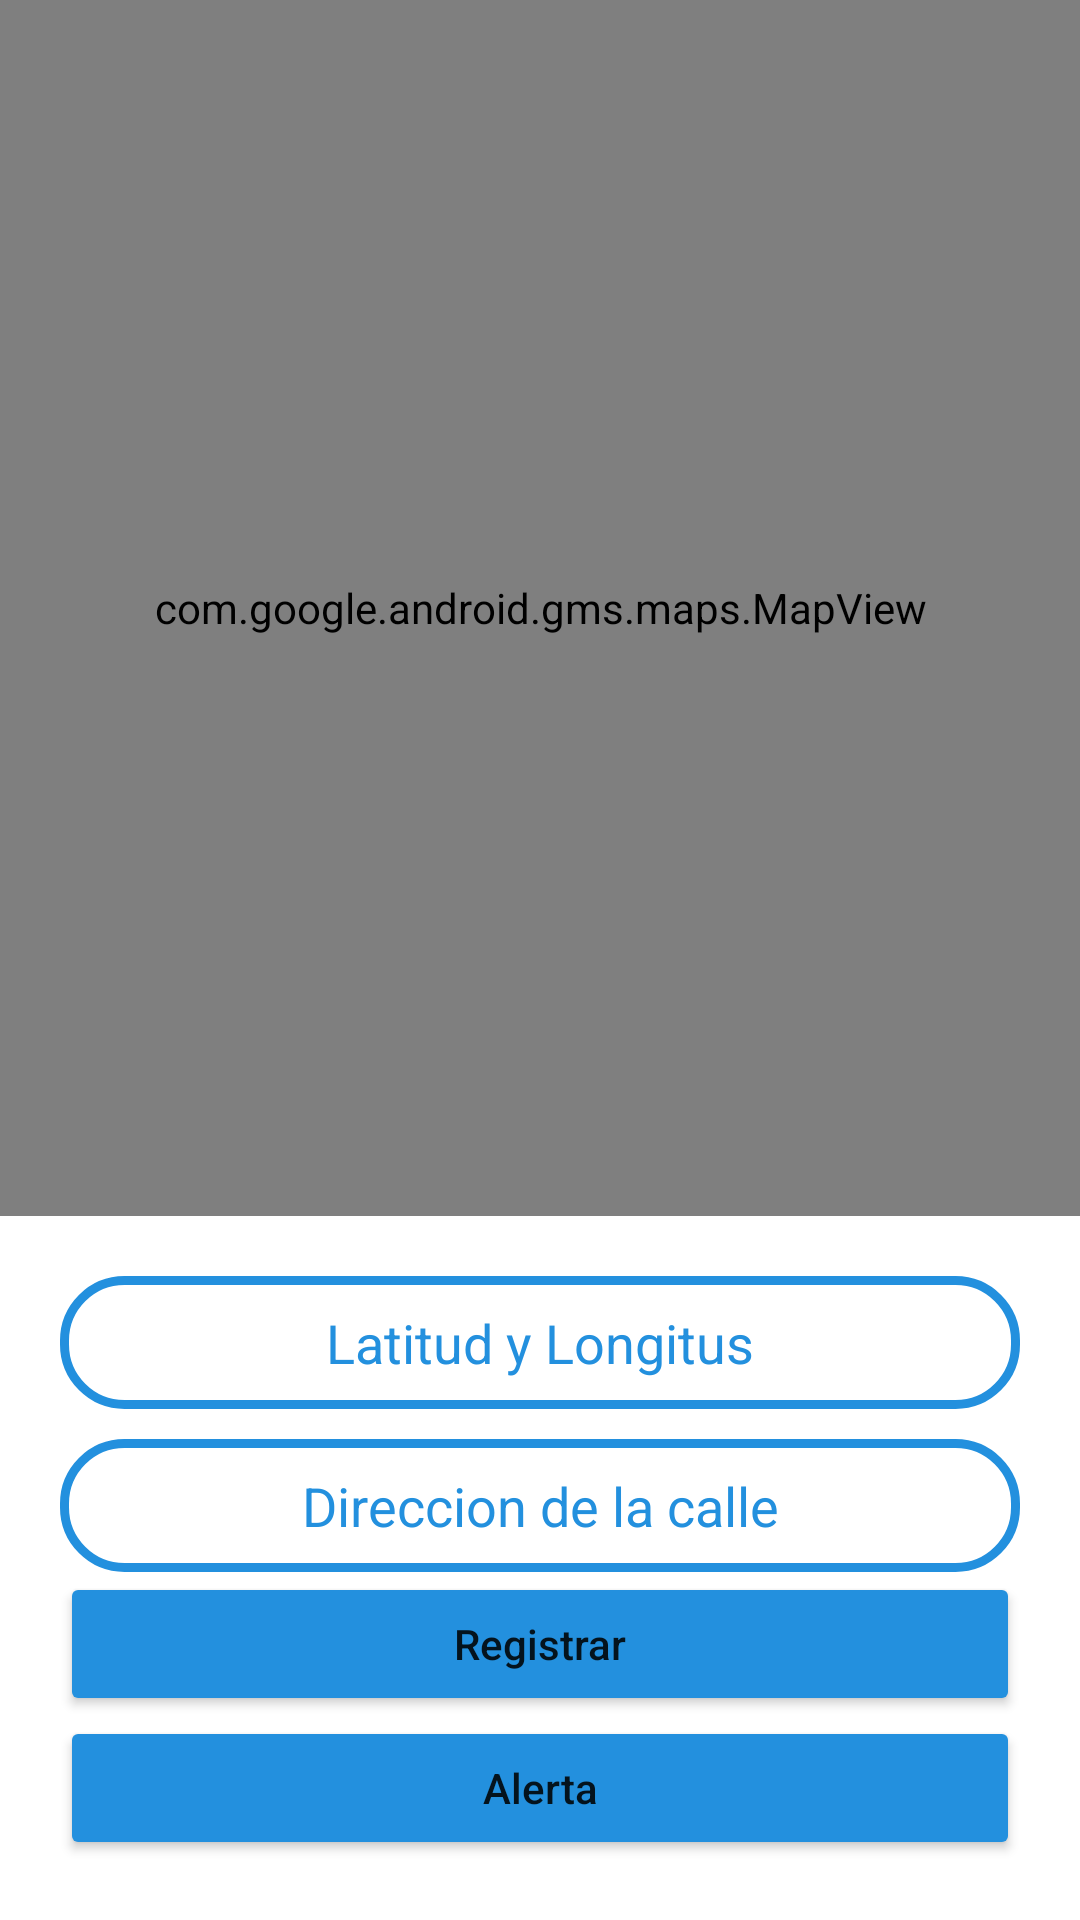

Android layout source for this screen:
<!-- AndroidManifest.xml: application theme Theme.AppsDev -->
<!-- res/layout/fragment_mapas.xml -->
<?xml version="1.0" encoding="utf-8"?>
<LinearLayout xmlns:android="http://schemas.android.com/apk/res/android"
    xmlns:app="http://schemas.android.com/apk/res-auto"
    xmlns:tools="http://schemas.android.com/tools"
    android:layout_width="match_parent"
    android:layout_height="match_parent"
    android:orientation="vertical"
    tools:context=".Home.Mapas.Mapas">

    <com.google.android.gms.maps.MapView
        android:id="@+id/map"
        android:name="com.google.android.gms.maps.Mapas"
        android:layout_width="match_parent"
        android:layout_height="0dp"
        android:layout_weight="1" />

    <LinearLayout
        android:layout_width="match_parent"
        android:layout_height="wrap_content"
        android:layout_margin="20dp"
        android:orientation="vertical">


        <com.google.android.material.textview.MaterialTextView
            android:id="@+id/tvPrueba"
            android:layout_width="match_parent"
            android:layout_height="wrap_content"
            android:background="@drawable/shape_edt"
            android:textColor="@color/P2"
            android:padding="10dp"
            android:text="Latitud y Longitus"
            android:textAlignment="center"
            android:textSize="18sp" />

        <com.google.android.material.textview.MaterialTextView
            android:id="@+id/tvDireccion"
            android:layout_width="match_parent"
            android:layout_height="wrap_content"
            android:textColor="@color/P2"
            android:layout_marginTop="10dp"
            android:background="@drawable/shape_edt"
            android:padding="10dp"
            android:text="Direccion de la calle"
            android:textAlignment="center"
            android:textSize="18sp" />

        <Button
            android:id="@+id/btnRegistrar"
            android:layout_width="match_parent"
            android:layout_height="wrap_content"
            android:backgroundTint="@color/P2"
            android:text="Registrar"
            android:textAllCaps="false"
            app:cornerRadius="20dp" />


        <Button
            android:id="@+id/btnAlerta"
            android:layout_width="match_parent"
            android:layout_height="wrap_content"
            android:backgroundTint="@color/P2"
            android:text="Alerta"
            android:textAllCaps="false"
            app:cornerRadius="20dp" />
    </LinearLayout>

</LinearLayout>
<!-- resources referenced by this layout -->
<resources>
  <color name="P2">#2390DE</color>
  <!-- drawable shape_edt (drawable) -->
  <?xml version="1.0" encoding="utf-8"?>
  <shape xmlns:android="http://schemas.android.com/apk/res/android">
  
      <stroke android:width="3dp" android:color="@color/P2"/>
      <corners android:radius="20dp"/>
      <solid android:color="@color/white"/>
  </shape>
  <style name="Theme.AppsDev" parent="Theme.MaterialComponents.DayNight.NoActionBar">
          
          <item name="colorPrimary">@color/P1</item>
          <item name="colorPrimaryVariant">@color/P2</item>
          <item name="colorOnPrimary">@color/white</item>
          
          <item name="colorSecondary">@color/BT3</item>
          <item name="colorSecondaryVariant">@color/BT1</item>
          <item name="colorOnSecondary">@color/black</item>
          
          <item name="android:statusBarColor">?attr/colorPrimaryVariant</item>
          
      </style>
  <color name="white">#FFFFFFFF</color>
  <color name="P1">#28D9FA</color>
  <color name="BT3">#68ADBD</color>
  <color name="BT1">#22383D</color>
  <color name="black">#FF000000</color>
</resources>
